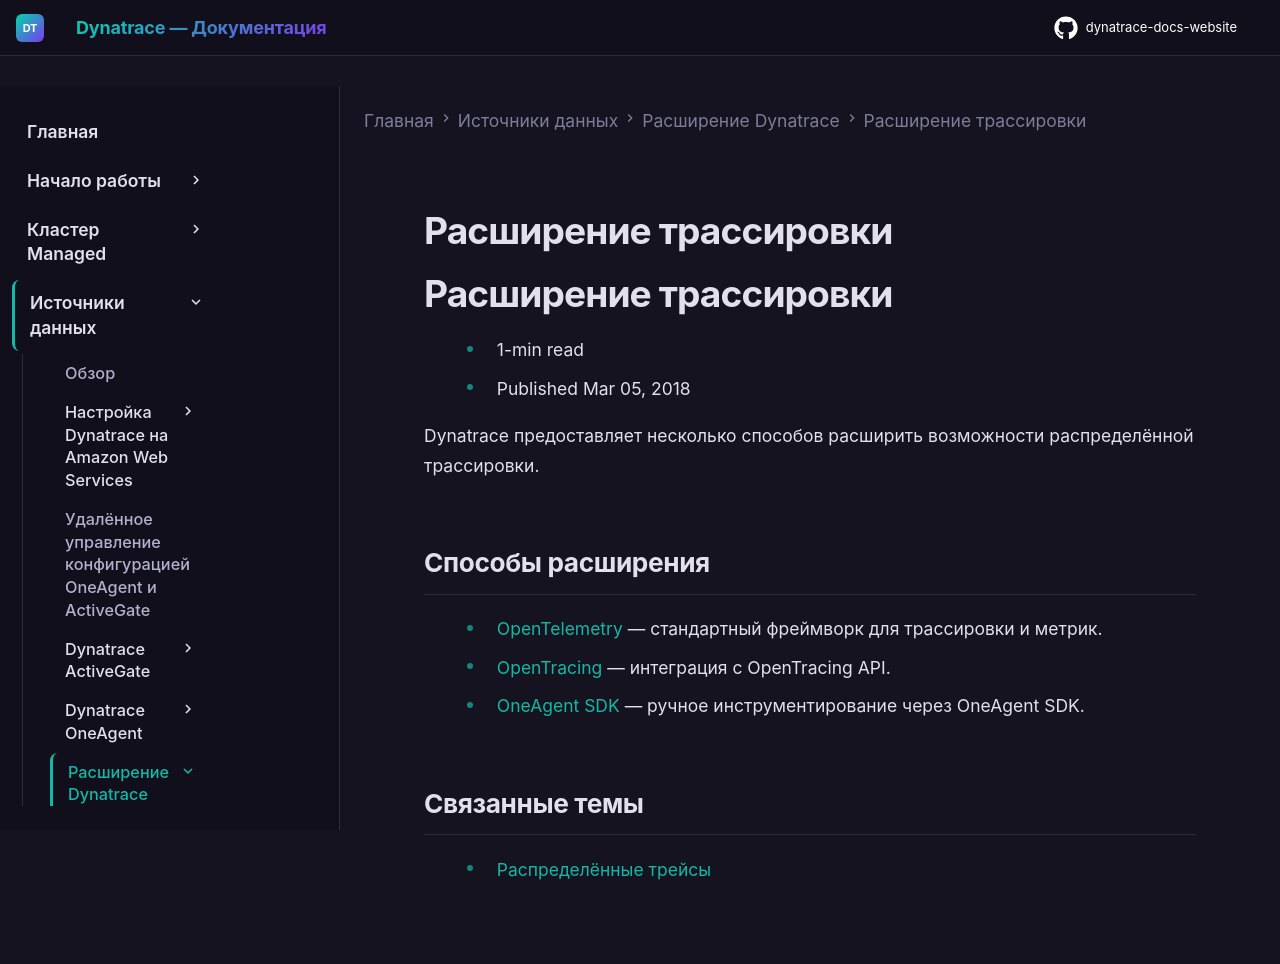

repository: Yerkebulan-Ardabayev/dynatrace-docs-website · page: managed-ru/ingest-from/extend-dynatrace/extend-tracing/index.html · generator: mkdocs

---
title: Расширение трассировки
source: https://docs.dynatrace.com/managed/ingest-from/extend-dynatrace/extend-tracing
scraped: 2026-05-12T11:37:59.140301
---

# Расширение трассировки

# Расширение трассировки

* 1-min read
* Published Mar 05, 2018

Dynatrace предоставляет несколько способов расширить возможности распределённой трассировки.

## Способы расширения

* [OpenTelemetry](/managed/ingest-from/dynatrace-oneagent/oneagent-and-opentelemetry/oneagent-otel "Узнайте, как отправлять данные OpenTelemetry в Dynatrace OneAgent.") — стандартный фреймворк для трассировки и метрик.
* [OpenTracing](/managed/ingest-from/extend-dynatrace/extend-tracing/opentracing "Узнайте, как интегрировать OpenTracing с Dynatrace.") — интеграция с OpenTracing API.
* [OneAgent SDK](/managed/ingest-from/extend-dynatrace/extend-tracing/oneagent-sdk "Dynatrace OneAgent SDK позволяет вручную инструментировать приложения.") — ручное инструментирование через OneAgent SDK.

## Связанные темы

* [Распределённые трейсы](/managed/observe/application-observability/distributed-traces "Просмотр распределённых трейсов в Dynatrace.")
